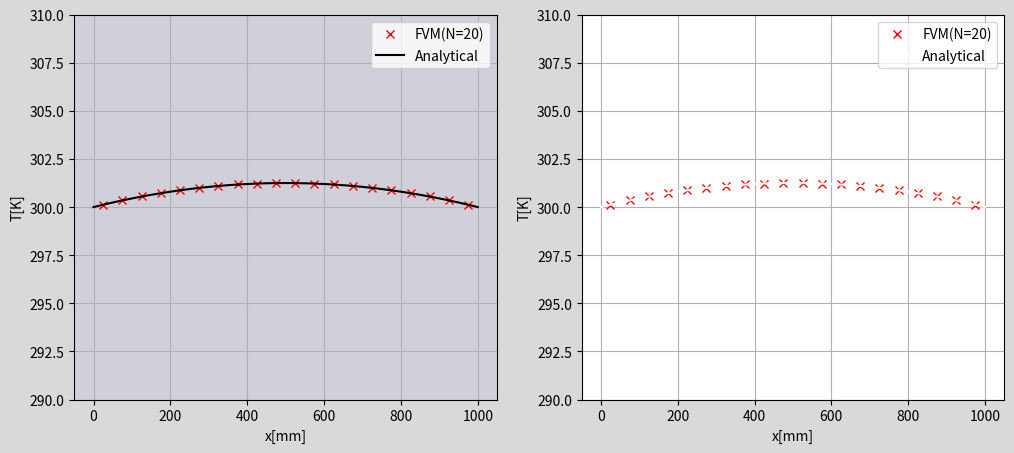

Source code (Python):

import numpy as np
import matplotlib.pyplot as plt

# 1D heat transfer problem


# ========== variable =========

# geo
L = 1.0  ; k = 10.0 # L(m) ; W/(m*k)
# boundary condition
T_left  = 300 ; T_right = 300
# source
S = 100
# cell number 
N = 20
 
def solveFVM(N):
    
    dx = L/N
    
    xc = np.linspace(dx/2,L-dx/2,N)
    
    aE = aW = k/dx

    aP = aE + aW

    aB = k/(dx/2)

    dS = S*dx 
    
    A = np.zeros((N,N))
    b = np.zeros(N)

    for i in range(N):
        if i==0 :
            A[i,i]      = aE + aB
            A[i,i+1]    = -aE
            b[i]        = dS + aB*T_left
        elif i == N-1 :
            A[i,i]      = aW + aB
            A[i,i-1]    = -aW
            b[i]        = dS + aB*T_right
        else :
            A[i,i-1]    = -aW
            A[i,i]      = aP
            A[i,i+1]    = -aE
            b[i]        = dS
            
    T = np.linalg.solve(A,b)

    return xc, T

# ============= analytical part ==============
# use more grid to represent continue
xact = np.linspace(0,L,400)

Tact = lambda x : T_left+(T_right-T_left)*(x/L)+(S/(2*k))*x*(L-x) 

xc, T = solveFVM(N)





# =========== plot fig ============

fig ,( ax1,ax2 ) =plt.subplots(1,2,figsize=(12,5))

# set figure inner color
# ax1.set_facecolor('lightblue')
# RGBA form
ax1.set_facecolor((0.5,0.5,0.9,0.1))

#set figure outter color
fig.patch.set_facecolor((0.5,0.5,0.5,0.3))

# ==============ax1================
ax1.plot(xc*1e3,T,'rx',ms=6,label='FVM(N=20)')
ax1.plot(xact*1e3,Tact(xact),'k-',label='Analytical')
ax1.set_xlabel('x[mm]');ax1.set_ylabel('T[K]'); ax1.set_ylim(290,310);ax1.grid(True); ax1.legend()

# =========== ax2 ===============
ax2.plot(xc*1e3,T,'rx',ms=6,label='FVM(N=20)')
ax2.plot(xact*1e3,Tact(xact),'-w',label='Analytical')
ax2.set_xlabel('x[mm]');ax2.set_ylabel('T[K]'); ax2.set_ylim(290,310);ax2.grid(True); ax2.legend()

plt.show()
